Run: headless pygame with SDL's dummy video driver; simulated clock (each Clock.tick advances the game by its frame time, no real sleeping); random seed 0; keys injected as events and as key.get_pressed() state; no mouse input.
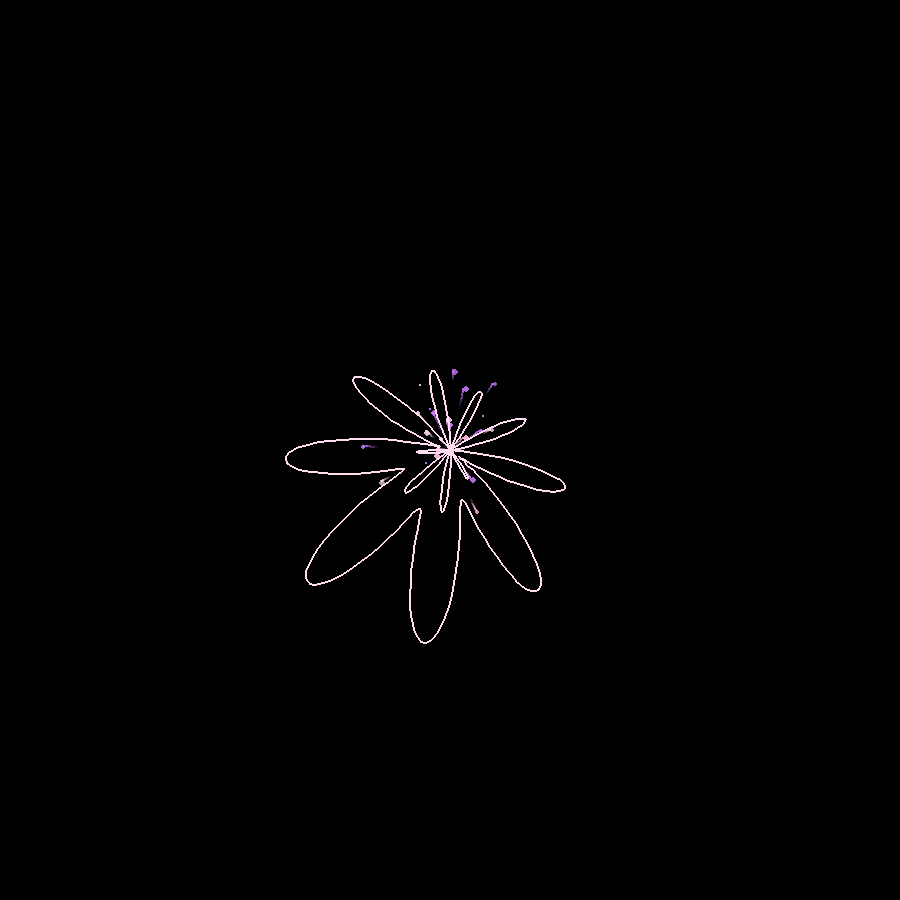
Frame 1 of 4 · flips 1–60 · no input
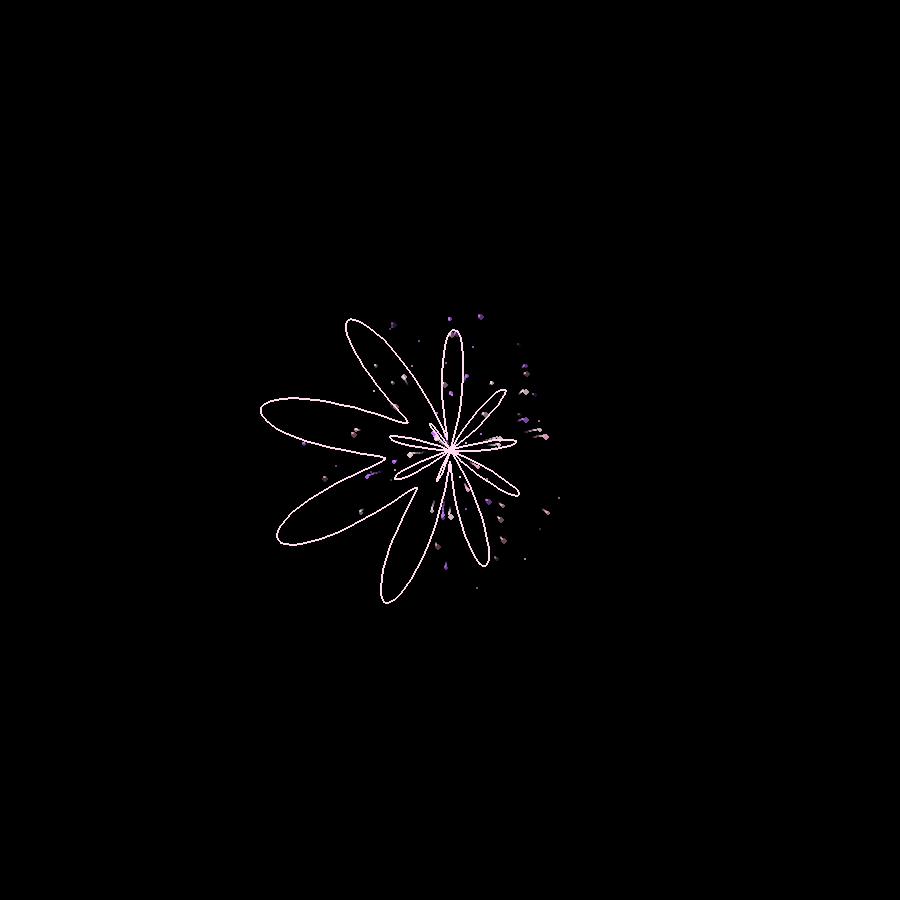
Frame 2 of 4 · flips 61–180 · tapped SPACE, RETURN · held RIGHT (→), D
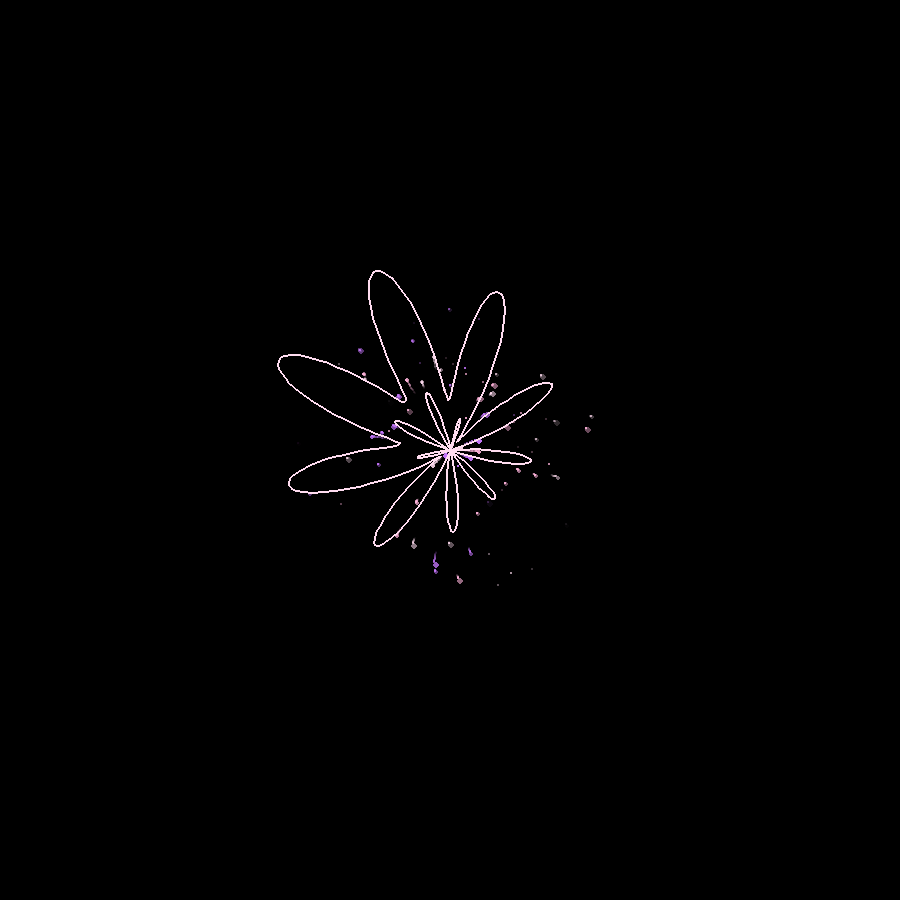
Frame 3 of 4 · flips 181–300 · held DOWN (↓), S
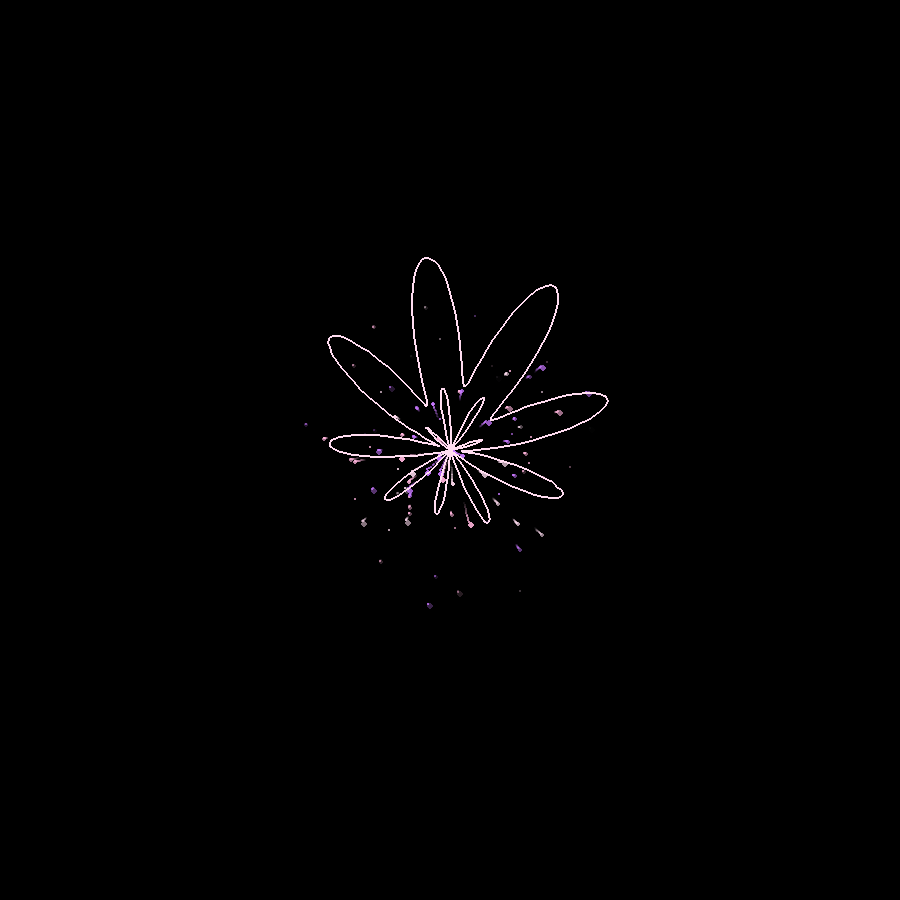
Frame 4 of 4 · flips 301–420 · held LEFT (←), A, UP (↑), W

The pygame program that drew these frames:

import pygame
import math
import random

pygame.init()
WIDTH, HEIGHT = 900, 900
screen = pygame.display.set_mode((WIDTH, HEIGHT))
pygame.display.set_caption("炫彩粒子玫瑰")
clock = pygame.time.Clock()
center_x, center_y = WIDTH // 2, HEIGHT // 2

# 颜色
PINK = (255, 180, 220)
LIGHT_PINK = (255, 220, 240)
PURPLE = (200, 120, 255)
WHITE = (255,255,255)

# 粒子类（拖尾流光粒子、爱心碎片粒子）
class Particle:
    def __init__(self, is_heart=False):
        self.is_heart = is_heart
        # 玫瑰中心发射
        self.x = center_x
        self.y = center_y
        angle = random.random() * math.pi * 2
        speed = random.uniform(1.2, 3.2)
        self.vx = math.cos(angle) * speed
        self.vy = math.sin(angle) * speed
        self.life = 255
        self.decay = random.uniform(0.8,1.6)
        self.size = random.uniform(1,4)
        self.color = random.choice([PINK, LIGHT_PINK, PURPLE])
        self.trail = [] # 拖尾轨迹

    def update(self):
        self.trail.append((self.x,self.y))
        if len(self.trail) > 12:
            self.trail.pop(0)
        self.x += self.vx
        self.y += self.vy
        self.life -= self.decay
        # 空气阻力
        self.vx *= 0.98
        self.vy *= 0.98

    def draw(self, surf):
        # 画拖尾
        for i, (px, py) in enumerate(self.trail):
            alpha = int((i / len(self.trail)) * self.life)
            c = (*self.color, alpha)
            s = pygame.Surface((int(self.size),int(self.size)), pygame.SRCALPHA)
            pygame.draw.circle(s, c, (int(self.size/2), int(self.size/2)), self.size*0.5)
            surf.blit(s, (px, py))
        # 画粒子本体
        s = pygame.Surface((int(self.size*2),int(self.size*2)), pygame.SRCALPHA)
        pygame.draw.circle(s, (*self.color, int(self.life)), (int(self.size), int(self.size)), self.size)
        surf.blit(s, (self.x, self.y))

# 生成玫瑰轮廓点（玫瑰极坐标公式）
def rose_points(scale=220):
    pts = []
    for t in range(0, 628, 2):
        theta = t / 100
        r = scale * (0.3 + 0.6 * math.sin(4*theta) * math.cos(5*theta))
        x = center_x + r * math.cos(theta)
        y = center_y - r * math.sin(theta)
        pts.append((x,y))
    return pts

rose_pts = rose_points()
particles = []
angle_rotate = 0

running = True
while running:
    # 半透明黑色遮罩，制造拖尾残影效果（核心！）
    screen.fill((0,0,0))
    bg_surf = pygame.Surface((WIDTH,HEIGHT))
    bg_surf.set_alpha(22)
    bg_surf.fill((0,0,0))
    screen.blit(bg_surf,(0,0))

    for event in pygame.event.get():
        if event.type == pygame.QUIT:
            running = False

    angle_rotate += 0.008

    # 持续生成粒子
    if random.random() < 0.35:
        particles.append(Particle(is_heart=False))
    if random.random() < 0.06:
        particles.append(Particle(is_heart=True))

    # 更新粒子
    new_particles = []
    for p in particles:
        p.update()
        if p.life > 0:
            new_particles.append(p)
            p.draw(screen)
    particles = new_particles

    # 绘制旋转玫瑰主线轮廓
    rotated_rose = []
    for (x,y) in rose_pts:
        dx = x - center_x
        dy = y - center_y
        nx = dx * math.cos(angle_rotate) - dy * math.sin(angle_rotate)
        ny = dx * math.sin(angle_rotate) + dy * math.cos(angle_rotate)
        rotated_rose.append( (center_x+nx, center_y+ny) )
    pygame.draw.lines(screen, LIGHT_PINK, True, rotated_rose, 2)

    pygame.display.flip()
    clock.tick(60)

pygame.quit()
